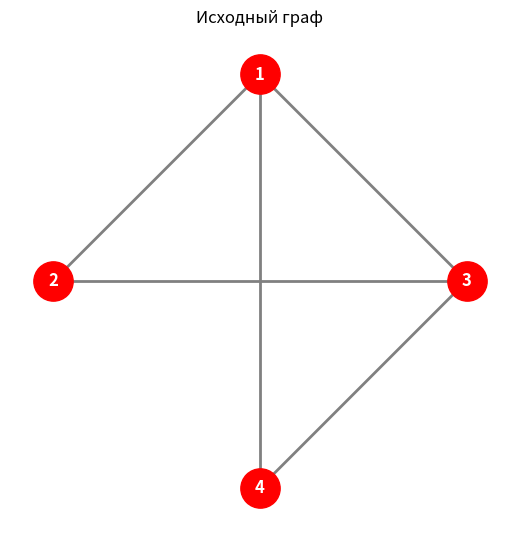

The matplotlib source for this figure:
import numpy as np
import networkx as nx
import matplotlib.pyplot as plt

# ==========================================
# ВИЗУАЛИЗАЦИЯ ГРАФА (Картинка)
# ==========================================
# Создаем граф
G = nx.Graph()

# Добавляем ребра (связи) согласно нашему графу
edges = [(1, 2), (1, 3), (1, 4), (2, 3), (3, 4)]
G.add_edges_from(edges)

# Задаем координаты вершин, чтобы граф выглядел как ромб (как на картинке)
pos = {
    1: (0, 1),    # Верхняя вершина
    2: (-1, 0),   # Левая вершина
    3: (1, 0),    # Правая вершина
    4: (0, -1)    # Нижняя вершина
}

# Настраиваем отрисовку
plt.figure(figsize=(5, 5))
nx.draw(G, pos, 
        with_labels=True, 
        node_color='red',      # Цвет вершин как на картинке
        node_size=800,         # Размер вершин
        font_color='white',    # Цвет текста внутри вершин
        font_weight='bold', 
        edge_color='gray',     # Цвет линий
        width=2)

plt.title("Исходный граф")
plt.axis('off') # Убираем оси координат
plt.show()

# ==========================================
# РАСЧЕТЫ (Осталось без изменений)
# ==========================================

# 1. Ввод графа с помощью матрицы смежности
A = np.array([
    [0, 1, 1, 1],  
    [1, 0, 1, 0],  
    [1, 1, 0, 1],  
    [1, 0, 1, 0]   
])

print("Матрица смежности A:")
print(A)
print("-" * 30)

# 2. Матрица Кирхгофа (L = D - A)
degrees = np.sum(A, axis=1)
D = np.diag(degrees)
L = D - A

print("Матрица Кирхгофа L:")
print(L)
print("-" * 30)

# 3. Уравнение для расчета собственных значений
import sympy as sp
lam = sp.symbols('lambda')
L_sym = sp.Matrix(L)
char_eq = L_sym.charpoly(lam)
print("Уравнение для расчета собственных значений (det(L - lambda*I) = 0):")
print(char_eq.as_expr(), "= 0")
print("-" * 30)

# 4. Собственные значения и вектор Фидлера
eigenvalues, eigenvectors = np.linalg.eigh(L)

idx = np.argsort(eigenvalues)
eigenvalues = eigenvalues[idx]
eigenvectors = eigenvectors[:, idx]

print("Собственные значения (отсортированы):")
print(np.round(eigenvalues, 4))
print("-" * 30)

fiedler_vector = eigenvectors[:, 1]
print("Вектор Фидлера (соответствует второму собственному значению):")
print(np.round(fiedler_vector, 4))
